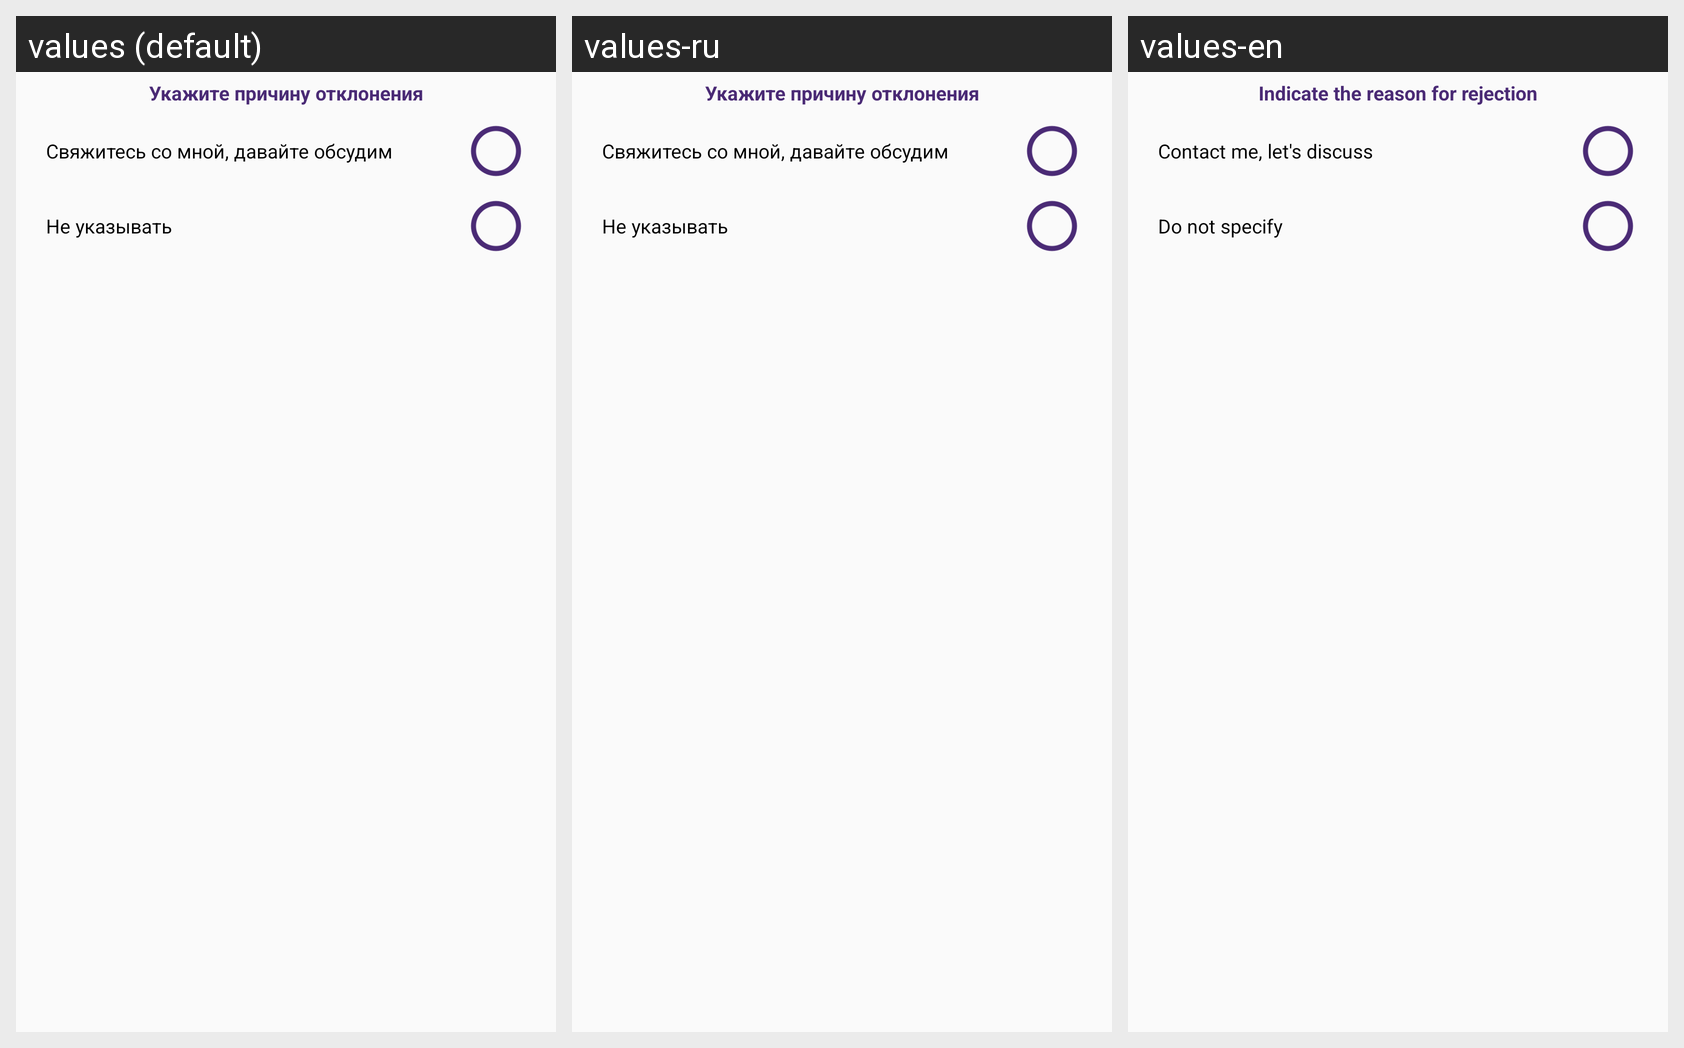

For this localized Android screen grid, give each drawn string resource with its value in every locale shown.
Android screen res/layout/bottom_sheet_dialog_mentor_ward_rejection.xml rendered under 3 locales, left to right: values (default), values-ru, values-en. Device: Nexus 5 (rendered at 1080×1920; each locale shown at half size, 540×960, under a caption strip naming it); theme AppTheme.NoActionBar.
Strings drawn on this screen, with the default value and each locale's value (text and hints the layout hard-codes, and strings that could not be matched under every locale, appear in the picture but are not listed):

Indicate_the_reason_for_rejection
  values: Укажите причину отклонения
  values-ru: Укажите причину отклонения
  values-en: Indicate the reason for rejection

Contact_me_let_discuss
  values: Свяжитесь со мной, давайте обсудим
  values-ru: Свяжитесь со мной, давайте обсудим
  values-en: Contact me, let's discuss

Do_not_specify
  values: Не указывать
  values-ru: Не указывать
  values-en: Do not specify
